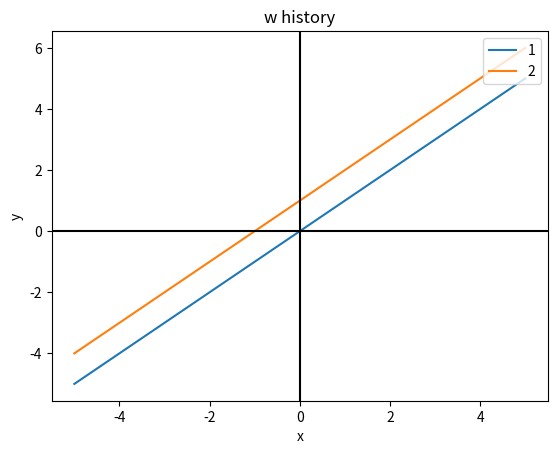

The script that saved this image:
from numpy import *
import math
import matplotlib.pyplot as plt
import numpy as np


x = linspace(-5,5,1000)
fig, ax = plt.subplots()

ax.plot(x, x,label="1" )
ax.plot(x, 1+x,label="2" )

ax.axhline(y=0, color='k')
ax.axvline(x=0, color='k')
legend = ax.legend(loc='upper right')
plt.xlabel("x")
plt.ylabel("y")
plt.title("w history")
plt.show()